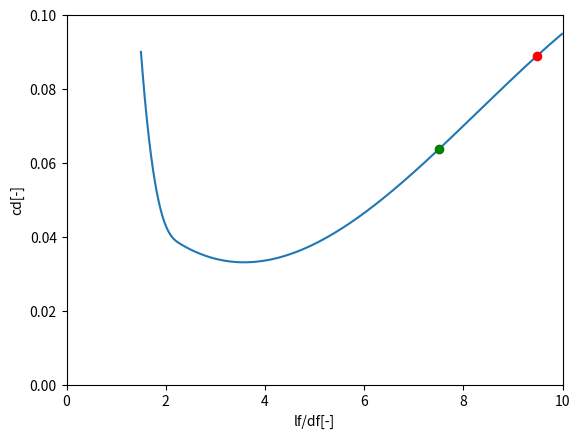

Write the Python code that produced this figure.
import numpy as np
import matplotlib.pyplot as plt
import numpy as np
from scipy import interpolate

""" Concept 1: Cargo Hold"""
# Aerodynamic impact is 0

""" Concept 2: """

""" Concept 3: """

""" Concept 4: """
def graph_method(lf,df,new_df):
    """

    :param lf: fuselage length in [m]
    :param df: initial maximum fuselage diameter in [m]
    :param new_df: new maximum fuselage in [m]
    :return:
    """
    #We recreate the Toreenbeek figure 3-12 curve for Cd frontal

    Cd_points =  [0.09,0.043,0.038,0.07,0.095] #points on y-axis
    ratio_fus = [1.5,2,2.3,8,10]               #ponts on x-axis

    cd_graph = interpolate.interp1d(ratio_fus,Cd_points,kind = "cubic") #graph interpolation
    ratios = np.arange(ratio_fus[0],ratio_fus[-1],0.01) #interval of ratios

    #set the parameters of the aircraft

    curr_ratio = lf/df

    for i in ratios:
        if abs(curr_ratio-i)<0.01:
            curr_cd = cd_graph(curr_ratio)

    new_ratio = lf/new_df

    for i in ratios:
        if abs(new_ratio-i)<0.01:
            new_cd = cd_graph(new_ratio)

    plt.plot(ratios,cd_graph(ratios),label = "Front Cd")
    plt.xlabel("lf/df[-]")
    plt.ylabel("cd[-]")
    plt.xlim(0,10)
    plt.ylim(0,0.1)
    plt.plot(curr_ratio,curr_cd,"red",marker = "o",label = "Standard design")
    plt.plot(new_ratio,new_cd,"green",marker = "o",label = "Modified Design")
    plt.show()

    #Compute the drag variation

    cd_var = (new_cd-curr_cd)/curr_cd*100 # [%]
    return cd_var

lf = 37.56 #fuselage length in [m]
df = 3.96  #fuselage maximum diameter in [m]
new_df = 5 #modified maximum diameter in [m]

cd_var_graph = graph_method(lf,df,new_df) #cd variation calculated with the garphical drag
""" Concept 5: """

""" Concept 6: """